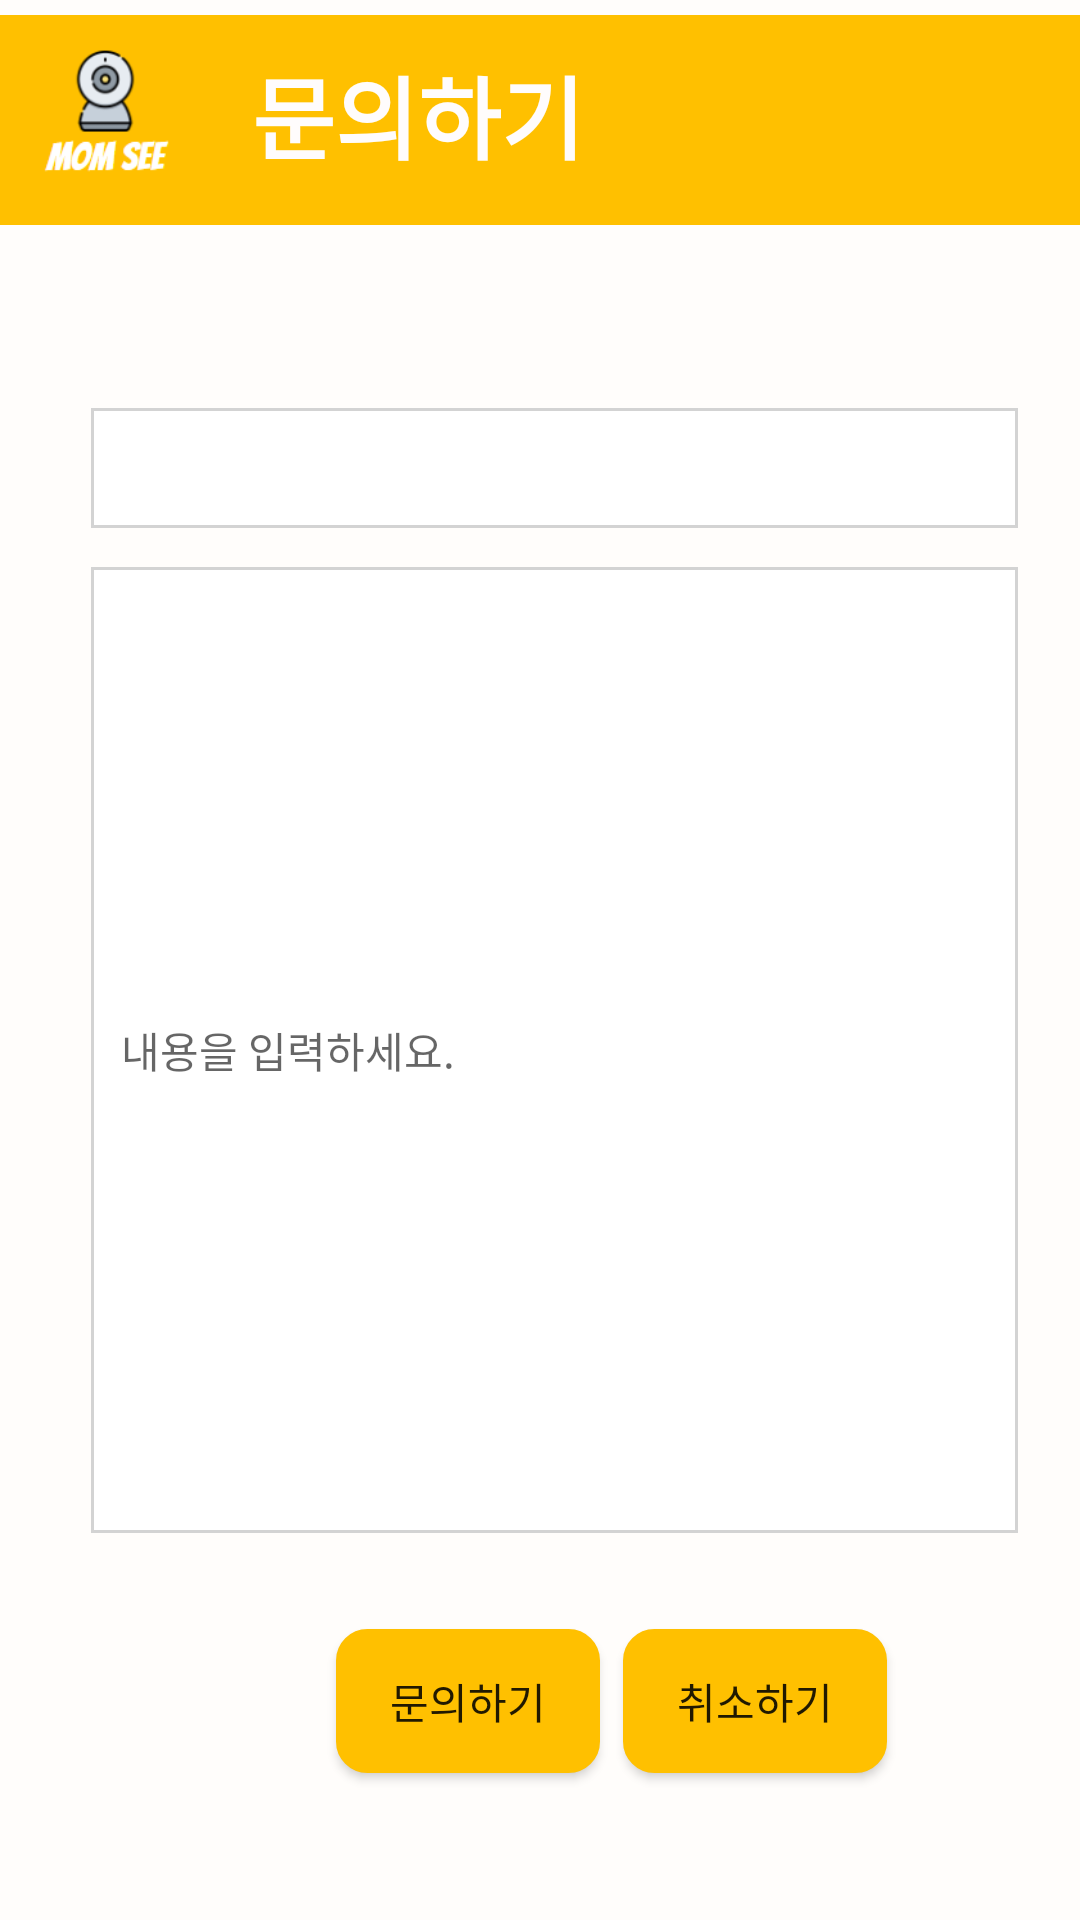

Produce the Android XML layout that renders to this screen, including the resource entries it uses.
<!-- AndroidManifest.xml: application theme AppTheme -->
<!-- res/layout/activity_question.xml -->
<?xml version="1.0" encoding="utf-8"?>
<androidx.constraintlayout.widget.ConstraintLayout xmlns:android="http://schemas.android.com/apk/res/android"
    xmlns:app="http://schemas.android.com/apk/res-auto"
    xmlns:tools="http://schemas.android.com/tools"
    android:layout_width="match_parent"
    android:layout_height="match_parent"
    android:background="#FFFDFB"
    tools:context=".QuestionActivity">


    <ImageView
        android:id="@+id/imageView6"
        android:layout_width="wrap_content"
        android:layout_height="80dp"
        app:layout_constraintEnd_toEndOf="parent"
        app:layout_constraintStart_toStartOf="parent"
        app:layout_constraintTop_toTopOf="parent"
        app:srcCompat="@drawable/finnal" />

    <TextView
        android:id="@+id/tv_question"
        android:layout_width="119dp"
        android:layout_height="38dp"
        android:layout_marginStart="84dp"
        android:text="문의하기"
        android:textColor="#FFFCFC"
        android:textSize="30sp"
        android:textStyle="bold"
        app:layout_constraintBottom_toBottomOf="@+id/imageView6"
        app:layout_constraintStart_toStartOf="@+id/imageView6"
        app:layout_constraintTop_toTopOf="@+id/imageView6"
        app:layout_constraintVertical_bias="0.38" />

    <Spinner
        android:id="@+id/spinner"
        android:layout_width="309dp"
        android:layout_height="40dp"
        android:layout_marginStart="16dp"
        android:layout_marginTop="56dp"
        android:background="@drawable/et_default_drawable"
        android:ems="10"
        android:inputType="textPersonName"
        android:spinnerMode="dropdown"
        android:textColor="#48100F0F"
        android:textSize="14sp"
        app:layout_constraintEnd_toEndOf="parent"
        app:layout_constraintHorizontal_bias="0.406"
        app:layout_constraintStart_toStartOf="parent"
        app:layout_constraintTop_toBottomOf="@+id/imageView6" />

    <Spinner

        android:layout_width="match_parent"

        android:layout_height="wrap_content"

        android:id="@+id/spinner_field"

        android:spinnerMode="dropdown"

        android:background="@drawable/et_default_drawable"

        android:textColor="#272727"
        tools:ignore="MissingConstraints" />

    <EditText
        android:id="@+id/et_question"
        android:layout_width="309dp"
        android:layout_height="322dp"
        android:layout_marginBottom="124dp"
        android:background="@drawable/et_default_drawable"
        android:ems="10"
        android:hint="   내용을 입력하세요."
        android:inputType="textPersonName"
        android:textColor="#48100F0F"
        android:textSize="14sp"
        app:layout_constraintBottom_toBottomOf="parent"
        app:layout_constraintEnd_toEndOf="@+id/spinner"
        app:layout_constraintHorizontal_bias="0.0"
        app:layout_constraintStart_toStartOf="@+id/spinner"
        app:layout_constraintTop_toBottomOf="@+id/spinner"
        app:layout_constraintVertical_bias="0.729" />

    <Button
        android:id="@+id/btn_submit"
        android:layout_width="wrap_content"
        android:layout_height="wrap_content"
        android:layout_marginStart="112dp"
        android:layout_marginTop="32dp"
        android:layout_marginBottom="70dp"
        android:background="@drawable/btn_shape"
        android:text="문의하기"
        app:layout_constraintBottom_toBottomOf="parent"
        app:layout_constraintStart_toStartOf="parent"
        app:layout_constraintTop_toBottomOf="@+id/et_question"
        app:layout_constraintVertical_bias="0.0" />

    <Button
        android:id="@+id/btn_cancel"
        android:layout_width="wrap_content"
        android:layout_height="wrap_content"
        android:background="@drawable/btn_shape"
        android:text="취소하기"
        app:layout_constraintEnd_toEndOf="parent"
        app:layout_constraintHorizontal_bias="0.105"
        app:layout_constraintStart_toEndOf="@+id/btn_submit"
        app:layout_constraintTop_toTopOf="@+id/btn_submit" />

</androidx.constraintlayout.widget.ConstraintLayout>
<!-- resources referenced by this layout -->
<resources>
  <!-- drawable btn_shape (drawable) -->
  <?xml version="1.0" encoding="utf-8"?>
  <shape xmlns:android="http://schemas.android.com/apk/res/android"
      android:shape="rectangle" >
      <solid android:color="#FFC000"/>
      <corners android:bottomRightRadius="10dp"
          android:bottomLeftRadius="10dp"
          android:topLeftRadius="10dp"
          android:topRightRadius="10dp"/>
      <stroke
          android:width="1dp"
          android:color="#FFC000" />
  </shape>
  <!-- drawable et_default_drawable (drawable) -->
  <?xml version="1.0" encoding="utf-8"?>
  <shape xmlns:android="http://schemas.android.com/apk/res/android"
      android:shape="rectangle">
  
      <stroke android:width="1dp" android:color="#d3d3d3" />
      <solid android:color="#FFFFFF" />
  </shape>
  <!-- drawable finnal: png bitmap (drawable, 7516 bytes) -->
  <style name="AppTheme" parent="Theme.AppCompat.Light.DarkActionBar">
          
          <item name="colorPrimary">@color/colorPrimary</item>
          <item name="colorPrimaryDark">@color/colorPrimaryDark</item>
          <item name="colorAccent">@color/colorAccent</item>
          <item name="windowActionBar">false</item>
          <item name="windowNoTitle">true</item>
  
      </style>
  <color name="colorPrimary">#FFC000</color>
  <color name="colorPrimaryDark">#3700B3</color>
  <color name="colorAccent">#FFC000</color>
</resources>
